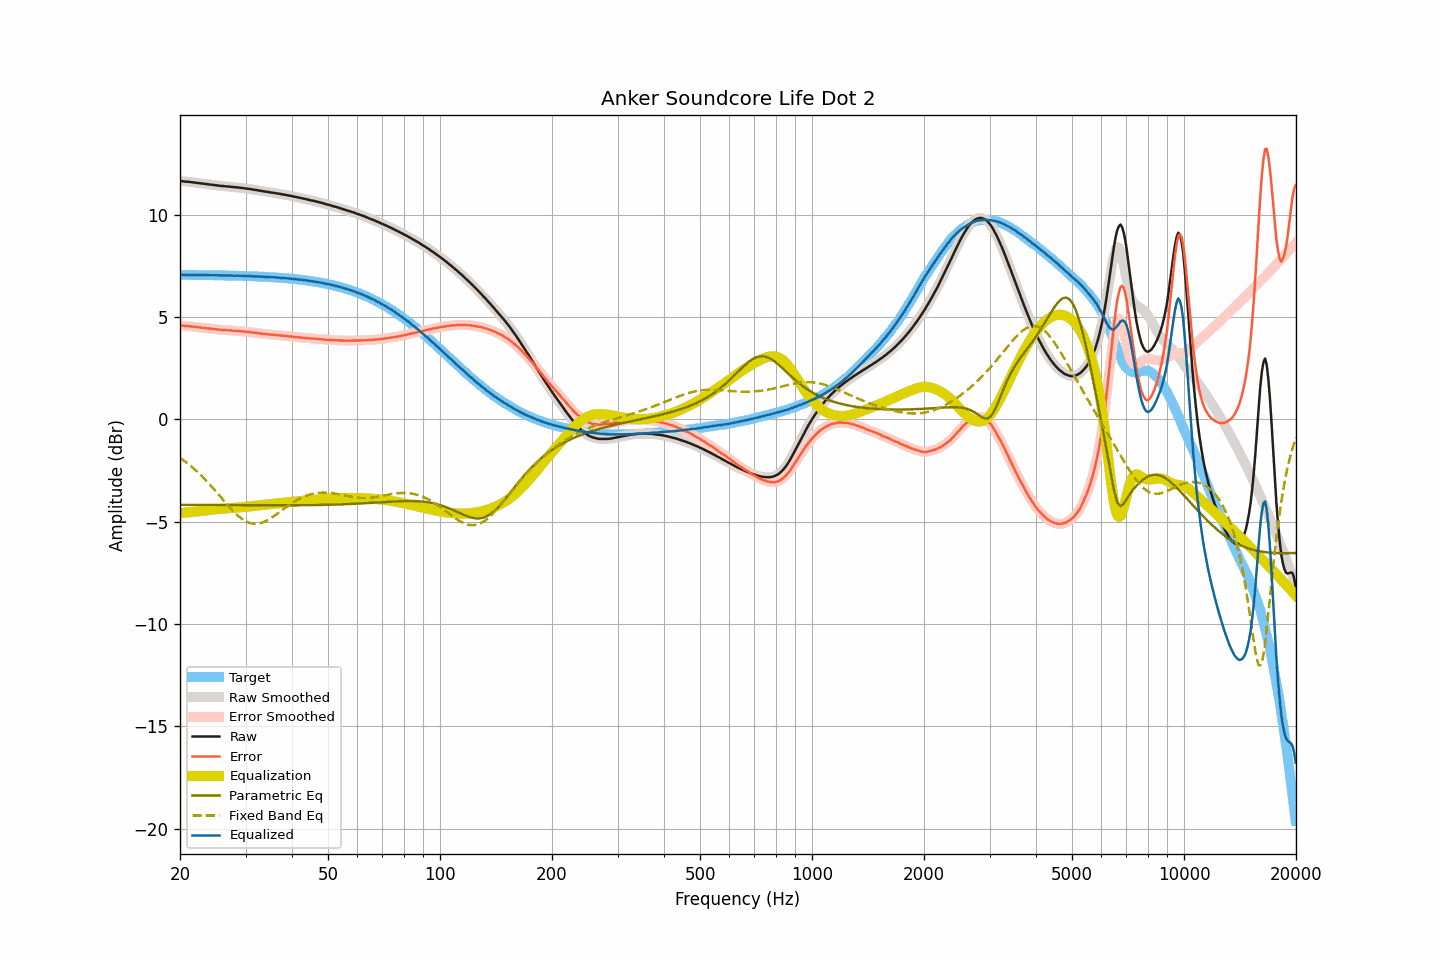

The table this chart was drawn from, first rows:
frequency, raw, smoothed, error, error_smoothed, equalization, parametric_eq, fixed_band_eq, equalized_raw, equalized_smoothed, target
20.00, 11.63, 11.63, 4.58, 4.58, -4.58, -4.18, -1.88, 7.05, 7.05, 7.05
20.20, 11.63, 11.63, 4.58, 4.57, -4.57, -4.18, -1.94, 7.06, 7.05, 7.05
20.40, 11.62, 11.62, 4.57, 4.57, -4.57, -4.18, -1.99, 7.05, 7.05, 7.05
20.61, 11.61, 11.61, 4.56, 4.56, -4.56, -4.18, -2.05, 7.05, 7.05, 7.05
20.81, 11.60, 11.60, 4.55, 4.55, -4.55, -4.18, -2.11, 7.05, 7.05, 7.05
21.02, 11.60, 11.60, 4.55, 4.55, -4.55, -4.18, -2.17, 7.05, 7.05, 7.05
21.23, 11.59, 11.59, 4.54, 4.54, -4.54, -4.18, -2.24, 7.05, 7.05, 7.05
21.44, 11.58, 11.58, 4.53, 4.53, -4.53, -4.18, -2.30, 7.05, 7.05, 7.05
21.66, 11.57, 11.57, 4.52, 4.52, -4.52, -4.18, -2.37, 7.05, 7.05, 7.05
21.87, 11.56, 11.56, 4.51, 4.51, -4.51, -4.18, -2.44, 7.05, 7.05, 7.05
22.09, 11.55, 11.55, 4.50, 4.50, -4.51, -4.18, -2.51, 7.05, 7.05, 7.05
22.31, 11.54, 11.54, 4.50, 4.50, -4.50, -4.18, -2.58, 7.04, 7.04, 7.05
22.54, 11.53, 11.53, 4.49, 4.49, -4.49, -4.18, -2.66, 7.04, 7.04, 7.04
22.76, 11.52, 11.52, 4.48, 4.48, -4.48, -4.18, -2.73, 7.04, 7.04, 7.04
22.99, 11.51, 11.51, 4.47, 4.47, -4.47, -4.18, -2.81, 7.04, 7.04, 7.04
23.22, 11.50, 11.50, 4.46, 4.46, -4.46, -4.18, -2.89, 7.04, 7.04, 7.04
23.45, 11.49, 11.49, 4.45, 4.45, -4.45, -4.18, -2.97, 7.04, 7.04, 7.04
23.69, 11.48, 11.48, 4.44, 4.44, -4.44, -4.18, -3.06, 7.04, 7.04, 7.04
23.92, 11.47, 11.47, 4.43, 4.43, -4.43, -4.18, -3.14, 7.04, 7.04, 7.04
24.16, 11.46, 11.46, 4.42, 4.42, -4.42, -4.19, -3.23, 7.04, 7.04, 7.04
24.40, 11.45, 11.45, 4.42, 4.42, -4.41, -4.19, -3.31, 7.04, 7.04, 7.04
24.65, 11.44, 11.44, 4.41, 4.41, -4.41, -4.19, -3.40, 7.04, 7.04, 7.03
24.89, 11.43, 11.43, 4.40, 4.40, -4.40, -4.19, -3.49, 7.03, 7.03, 7.03
25.14, 11.42, 11.42, 4.39, 4.39, -4.39, -4.19, -3.59, 7.03, 7.03, 7.03
25.39, 11.41, 11.41, 4.38, 4.38, -4.38, -4.19, -3.68, 7.03, 7.03, 7.03
25.65, 11.40, 11.40, 4.37, 4.37, -4.37, -4.19, -3.77, 7.03, 7.03, 7.03
25.91, 11.39, 11.39, 4.36, 4.37, -4.37, -4.19, -3.86, 7.02, 7.03, 7.03
26.16, 11.39, 11.39, 4.37, 4.36, -4.36, -4.19, -3.95, 7.03, 7.03, 7.03
26.43, 11.38, 11.38, 4.36, 4.36, -4.36, -4.19, -4.04, 7.03, 7.03, 7.02
26.69, 11.37, 11.38, 4.35, 4.35, -4.35, -4.19, -4.13, 7.02, 7.03, 7.02
26.96, 11.37, 11.37, 4.35, 4.35, -4.35, -4.19, -4.22, 7.03, 7.02, 7.02
27.23, 11.36, 11.36, 4.34, 4.34, -4.34, -4.19, -4.31, 7.02, 7.02, 7.02
27.50, 11.35, 11.35, 4.33, 4.33, -4.33, -4.19, -4.40, 7.02, 7.02, 7.02
27.77, 11.34, 11.34, 4.33, 4.33, -4.33, -4.19, -4.48, 7.01, 7.01, 7.02
28.05, 11.33, 11.33, 4.32, 4.32, -4.32, -4.19, -4.56, 7.01, 7.01, 7.01
28.33, 11.33, 11.33, 4.32, 4.32, -4.32, -4.19, -4.63, 7.01, 7.01, 7.01
28.62, 11.32, 11.32, 4.31, 4.31, -4.31, -4.19, -4.70, 7.01, 7.01, 7.01
28.90, 11.31, 11.31, 4.30, 4.31, -4.30, -4.19, -4.77, 7.01, 7.01, 7.01
29.19, 11.30, 11.30, 4.30, 4.30, -4.30, -4.19, -4.83, 7.00, 7.00, 7.00
29.48, 11.29, 11.29, 4.29, 4.29, -4.29, -4.19, -4.89, 7.00, 7.00, 7.00
29.78, 11.28, 11.28, 4.28, 4.28, -4.28, -4.19, -4.94, 7.00, 7.00, 7.00
30.08, 11.27, 11.27, 4.27, 4.27, -4.27, -4.19, -4.98, 7.00, 7.00, 7.00
30.38, 11.26, 11.26, 4.27, 4.27, -4.27, -4.20, -5.02, 7.00, 7.00, 6.99
30.68, 11.25, 11.25, 4.26, 4.26, -4.26, -4.20, -5.05, 6.99, 6.99, 6.99
30.99, 11.24, 11.24, 4.25, 4.25, -4.25, -4.20, -5.08, 6.99, 6.99, 6.99
31.30, 11.22, 11.22, 4.24, 4.24, -4.24, -4.20, -5.09, 6.98, 6.98, 6.99
31.61, 11.21, 11.21, 4.23, 4.23, -4.23, -4.20, -5.10, 6.98, 6.98, 6.98
31.93, 11.20, 11.20, 4.22, 4.22, -4.22, -4.20, -5.10, 6.98, 6.98, 6.98
32.24, 11.19, 11.19, 4.22, 4.21, -4.21, -4.20, -5.10, 6.98, 6.98, 6.98
32.57, 11.17, 11.18, 4.20, 4.20, -4.20, -4.20, -5.09, 6.97, 6.97, 6.97
32.89, 11.16, 11.16, 4.19, 4.19, -4.19, -4.20, -5.07, 6.97, 6.97, 6.97
33.22, 11.15, 11.15, 4.19, 4.18, -4.18, -4.20, -5.05, 6.97, 6.96, 6.96
33.55, 11.13, 11.13, 4.17, 4.17, -4.17, -4.20, -5.02, 6.96, 6.96, 6.96
33.89, 11.12, 11.12, 4.16, 4.17, -4.17, -4.20, -4.98, 6.96, 6.96, 6.96
34.23, 11.11, 11.11, 4.16, 4.16, -4.16, -4.20, -4.95, 6.95, 6.95, 6.95
34.57, 11.10, 11.10, 4.15, 4.15, -4.15, -4.20, -4.90, 6.95, 6.95, 6.95
34.92, 11.08, 11.08, 4.14, 4.14, -4.14, -4.20, -4.86, 6.94, 6.94, 6.94
35.27, 11.07, 11.07, 4.13, 4.13, -4.13, -4.20, -4.81, 6.94, 6.94, 6.94
35.62, 11.06, 11.06, 4.13, 4.13, -4.13, -4.20, -4.75, 6.94, 6.93, 6.93
35.97, 11.05, 11.05, 4.12, 4.12, -4.12, -4.20, -4.70, 6.93, 6.93, 6.93
... 635 more rows
